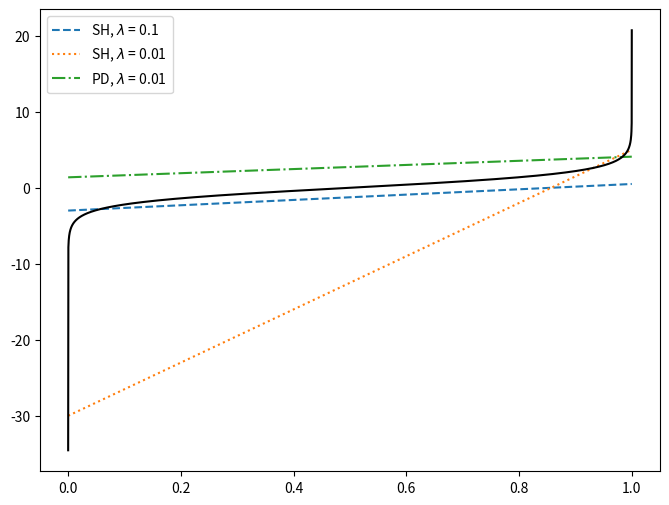

Reproduce this figure in Python.
# Theoretical limit with two actions on one side; Multi-agents allowed
import random
import numpy as np

import matplotlib.pyplot as plt
from scipy.special import comb

random.seed(12345)
np.random.seed(12345)

n_agents = 2
tick_num = 2

space = np.zeros(tick_num)

weights = np.zeros(tick_num)
sig = 0.1

def expected_reward(action):
    action = action.astype(int)
    price = space[action]

    kernel = np.sum(weights[action])
    kernel = kernel / sig / n_agents
    arrival_prob = np.exp(-kernel)
    winner = np.where(price == price.min())
    return arrival_prob*price.min()/len(winner[0])

def poly(x):
    val = 0
    for i in range(n_agents):
        action = np.ones(n_agents)
        action[:i+1] = 0
        val += expected_reward(action)*comb(n_agents-1, i)*np.power(x, i)*np.power(1-x, n_agents-1-i)
    val -= expected_reward(np.ones(n_agents))*np.power(1-x, n_agents-1)
    return val

x = np.linspace(1e-15, 0.999999999, 5000)

space[0] = 0.1
space[1] = 0.8
temper = 0.1
SHOne = np.zeros_like(x)
for k in range(len(x)):
    SHOne[k] = poly(x[k])/temper

space[0] = 0.1
space[1] = 0.8
temper = 0.01
SHTwo = np.zeros_like(x)
for k in range(len(x)):
    SHTwo[k] = poly(x[k])/temper

space[0] = 0.5
space[1] = 0.9
temper = 0.05
weights[0] = 0.02
weights[1] = 0.04

PD = np.zeros_like(x)
for k in range(len(x)):
    PD[k] = poly(x[k])/temper

# lin = a12 - a22 + (a11 - a12 + a22)*x

lnf = np.log(x/(1 - x))
plt.figure(figsize=(8,6))
plt.plot(x, SHOne, linestyle='dashed', label=r'SH, $\lambda$ = 0.1')
plt.plot(x, SHTwo, linestyle='dotted', label=r'SH, $\lambda$ = 0.01')
plt.plot(x, PD, linestyle='dashdot', label=r'PD, $\lambda$ = 0.01')
plt.plot(x, lnf, color='black')
plt.legend(loc='best')
# plt.savefig('TwoAgents.pdf', format='pdf', dpi=500, bbox_inches='tight', pad_inches=0.1)
plt.show()
